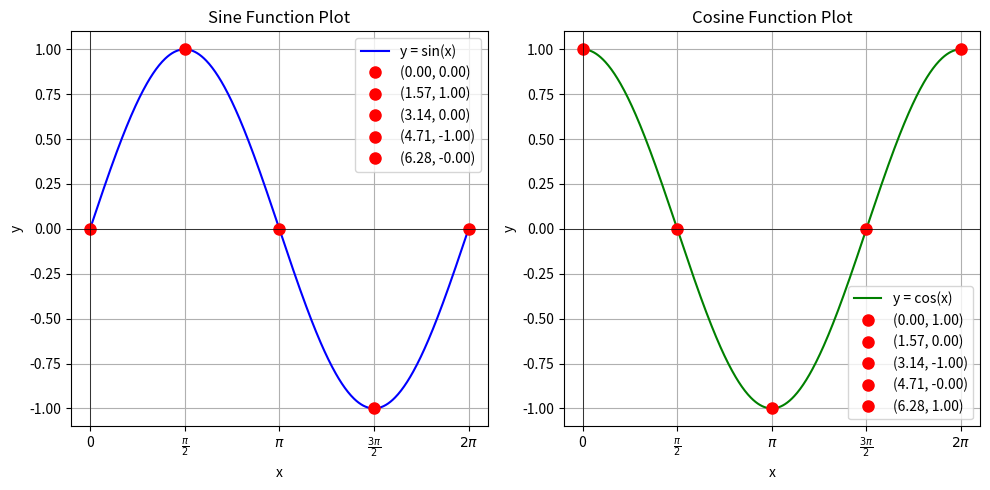

Here is the Python script that generated this plot:
import numpy as np
import matplotlib.pyplot as plt

# Define trigonometric functions
def sine_function(x):
    return np.sin(x)

def cosine_function(x):
    return np.cos(x)

# Print the equations
print("Trigonometric Functions:")
print("Sine Equation: y = sin(x)")
print("Cosine Equation: y = cos(x)")

# Generate x values
x_vals = np.linspace(0, 2 * np.pi, 500)
y_sin_vals = sine_function(x_vals)
y_cos_vals = cosine_function(x_vals)

# ---- Key points for sine function ----
sine_key_points = [0, np.pi/2, np.pi, 3*np.pi/2, 2*np.pi]
print("\nSine Key Points (x, y):")
for point in sine_key_points:
    y_val = sine_function(point)
    print(f"x = {point:.2f}, y = {y_val:.2f}")

# ---- Key points for cosine function ----
cosine_key_points = [0, np.pi/2, np.pi, 3*np.pi/2, 2*np.pi]
print("\nCosine Key Points (x, y):")
for point in cosine_key_points:
    y_val = cosine_function(point)
    print(f"x = {point:.2f}, y = {y_val:.2f}")

# ---- Plotting the trigonometric functions ----
plt.figure(figsize=(10, 5))

# Plot sine function
plt.subplot(1, 2, 1)
plt.plot(x_vals, y_sin_vals, label='y = sin(x)', color='b')
for point in sine_key_points:
    plt.plot(point, sine_function(point), 'ro', label=f'({point:.2f}, {sine_function(point):.2f})', markersize=8)
plt.title('Sine Function Plot')
plt.xlabel('x')
plt.ylabel('y')
plt.axhline(0, color='black', linewidth=0.5)
plt.axvline(0, color='black', linewidth=0.5)
plt.xticks(np.arange(0, 2 * np.pi + 0.5, np.pi/2), 
           ['0', r'$\frac{\pi}{2}$', r'$\pi$', r'$\frac{3\pi}{2}$', r'$2\pi$'])
plt.grid(True)
plt.legend()

# Plot cosine function
plt.subplot(1, 2, 2)
plt.plot(x_vals, y_cos_vals, label='y = cos(x)', color='g')
for point in cosine_key_points:
    plt.plot(point, cosine_function(point), 'ro', label=f'({point:.2f}, {cosine_function(point):.2f})', markersize=8)
plt.title('Cosine Function Plot')
plt.xlabel('x')
plt.ylabel('y')
plt.axhline(0, color='black', linewidth=0.5)
plt.axvline(0, color='black', linewidth=0.5)
plt.xticks(np.arange(0, 2 * np.pi + 0.5, np.pi/2), 
           ['0', r'$\frac{\pi}{2}$', r'$\pi$', r'$\frac{3\pi}{2}$', r'$2\pi$'])
plt.grid(True)
plt.legend()

# Display the plots
plt.tight_layout()
plt.show()
